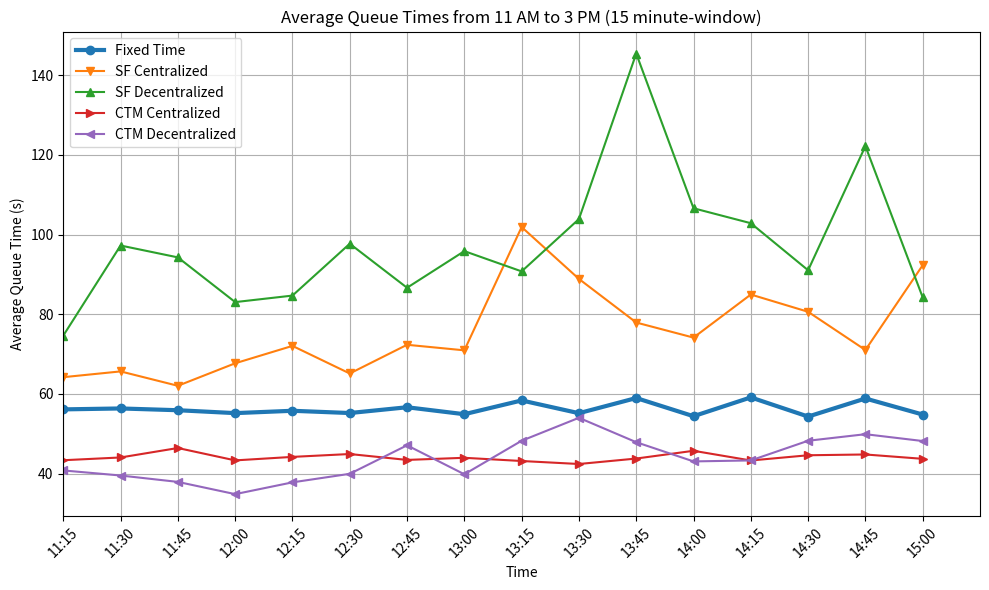

This chart was generated by the following Python code:
import matplotlib.pyplot as plt
import datetime


values_fixedtime = [56.14126213592233, 56.3740795287187, 55.92944634982852, 55.20384995064166, 55.79009318293281, 55.22558254833912, 56.67490118577075, 54.929212362911265, 58.38330757341576, 55.18454935622318, 58.987567987567985, 54.42857142857143, 59.146282973621105, 54.33844292053247, 58.87364620938628, 54.84649837133551]
values_sf_cen = [64.21844660194175, 65.66666666666667, 62.05928466438021, 67.70335636722606, 72.06669936243256, 65.14328210213188, 72.3453557312253, 70.95264207377866, 101.88021638330757, 88.86617245415529, 77.92618492618493, 74.14520547945206, 84.95483613109512, 80.62081484469545, 71.03529883674288, 92.30415309446254]
values_sf_dec= [74.64368932038835, 97.24300441826215, 94.26751592356688, 83.05231984205331, 84.6856302108877, 97.69410014873574, 86.64920948616601, 95.839481555334, 90.75347758887172, 103.87826765509169, 145.3904428904429, 106.59021526418786, 102.84012789768185, 91.03832190399355, 122.1833132771761, 84.23859934853421]
values_ctm_cen=[43.38640776699029, 44.079528718703976, 46.45173934345909, 43.34649555774926, 44.22511034820991, 44.94199305899851, 43.46442687747036, 43.99700897308076, 43.19165378670788, 42.44127975029262, 43.80924630924631, 45.75264187866927, 43.32174260591527, 44.63331988705123, 44.829923786602485, 43.73941368078176]
values_ctm_dec= [40.82621359223301, 39.55522827687776, 37.9500244977952, 34.88203356367226, 37.83570377636096, 39.978185423896875, 47.12895256916996, 39.86440677966102, 48.272024729520865, 54.02887241513851, 47.91025641025641, 43.09001956947162, 43.33693045563549, 48.2730939895119, 49.915764139590856, 48.20358306188925]


# Generate time intervals from 6:00 AM to 10:00 AM in 15-minute intervals
start_time = datetime.datetime.strptime("11:15", "%H:%M")
time_intervals = [start_time + datetime.timedelta(minutes=15*i) for i in range(16)]

# Plotting
plt.figure(figsize=(10, 6))
plt.plot(time_intervals, values_fixedtime, marker='o', label='Fixed Time', linewidth = 3)
plt.plot(time_intervals, values_sf_cen, marker='v', label='SF Centralized')
plt.plot(time_intervals, values_sf_dec, marker='^', label='SF Decentralized')
plt.plot(time_intervals, values_ctm_cen, marker='>', label='CTM Centralized')
plt.plot(time_intervals, values_ctm_dec, marker='<', label='CTM Decentralized')

plt.title("Average Queue Times from 11 AM to 3 PM (15 minute-window)")
plt.xlabel("Time")
plt.ylabel("Average Queue Time (s)")
plt.xticks(time_intervals, [t.strftime("%H:%M") for t in time_intervals], rotation=45)


# Setting x-axis limits
end_time = start_time + datetime.timedelta(hours=4)
plt.xlim([start_time, end_time])
plt.legend()

plt.grid(True)
plt.tight_layout()
plt.show()
